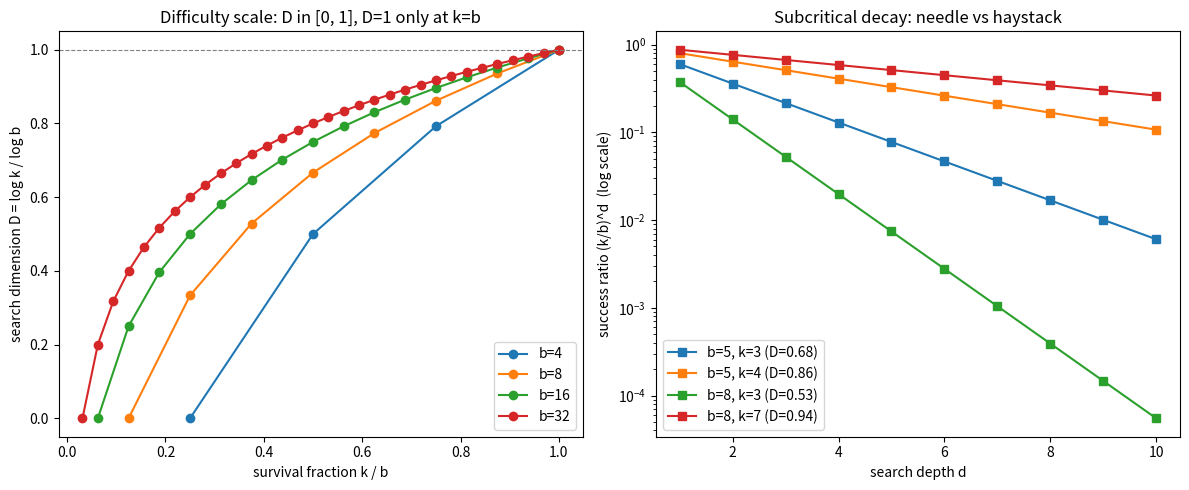

This figure's Python source:
"""Plot the search dimension and the subcritical decay of success ratios."""
from __future__ import annotations
import math
import matplotlib.pyplot as plt

def search_dimension(b: int, k: int) -> float:
    return math.log(k) / math.log(b)

fig, (ax1, ax2) = plt.subplots(1, 2, figsize=(12, 5))

# Left: dimension vs survival count for several branching factors.
for b in (4, 8, 16, 32):
    ks = list(range(1, b + 1))
    ds = [search_dimension(b, k) for k in ks]
    ax1.plot([k / b for k in ks], ds, marker="o", label=f"b={b}")
ax1.axhline(1.0, color="grey", ls="--", lw=0.8)
ax1.set_xlabel("survival fraction k / b")
ax1.set_ylabel("search dimension D = log k / log b")
ax1.set_title("Difficulty scale: D in [0, 1], D=1 only at k=b")
ax1.legend()

# Right: subcritical decay of the success ratio (k/b)^d.
for (b, k) in [(5, 3), (5, 4), (8, 3), (8, 7)]:
    ds = list(range(1, 11))
    ratios = [(k ** d) / (b ** d) for d in ds]
    ax2.semilogy(ds, ratios, marker="s",
                 label=f"b={b}, k={k} (D={search_dimension(b,k):.2f})")
ax2.set_xlabel("search depth d")
ax2.set_ylabel("success ratio (k/b)^d  (log scale)")
ax2.set_title("Subcritical decay: needle vs haystack")
ax2.legend()

fig.tight_layout()
fig.savefig("fractal_proof_search.png", dpi=150)
print("saved fractal_proof_search.png")
